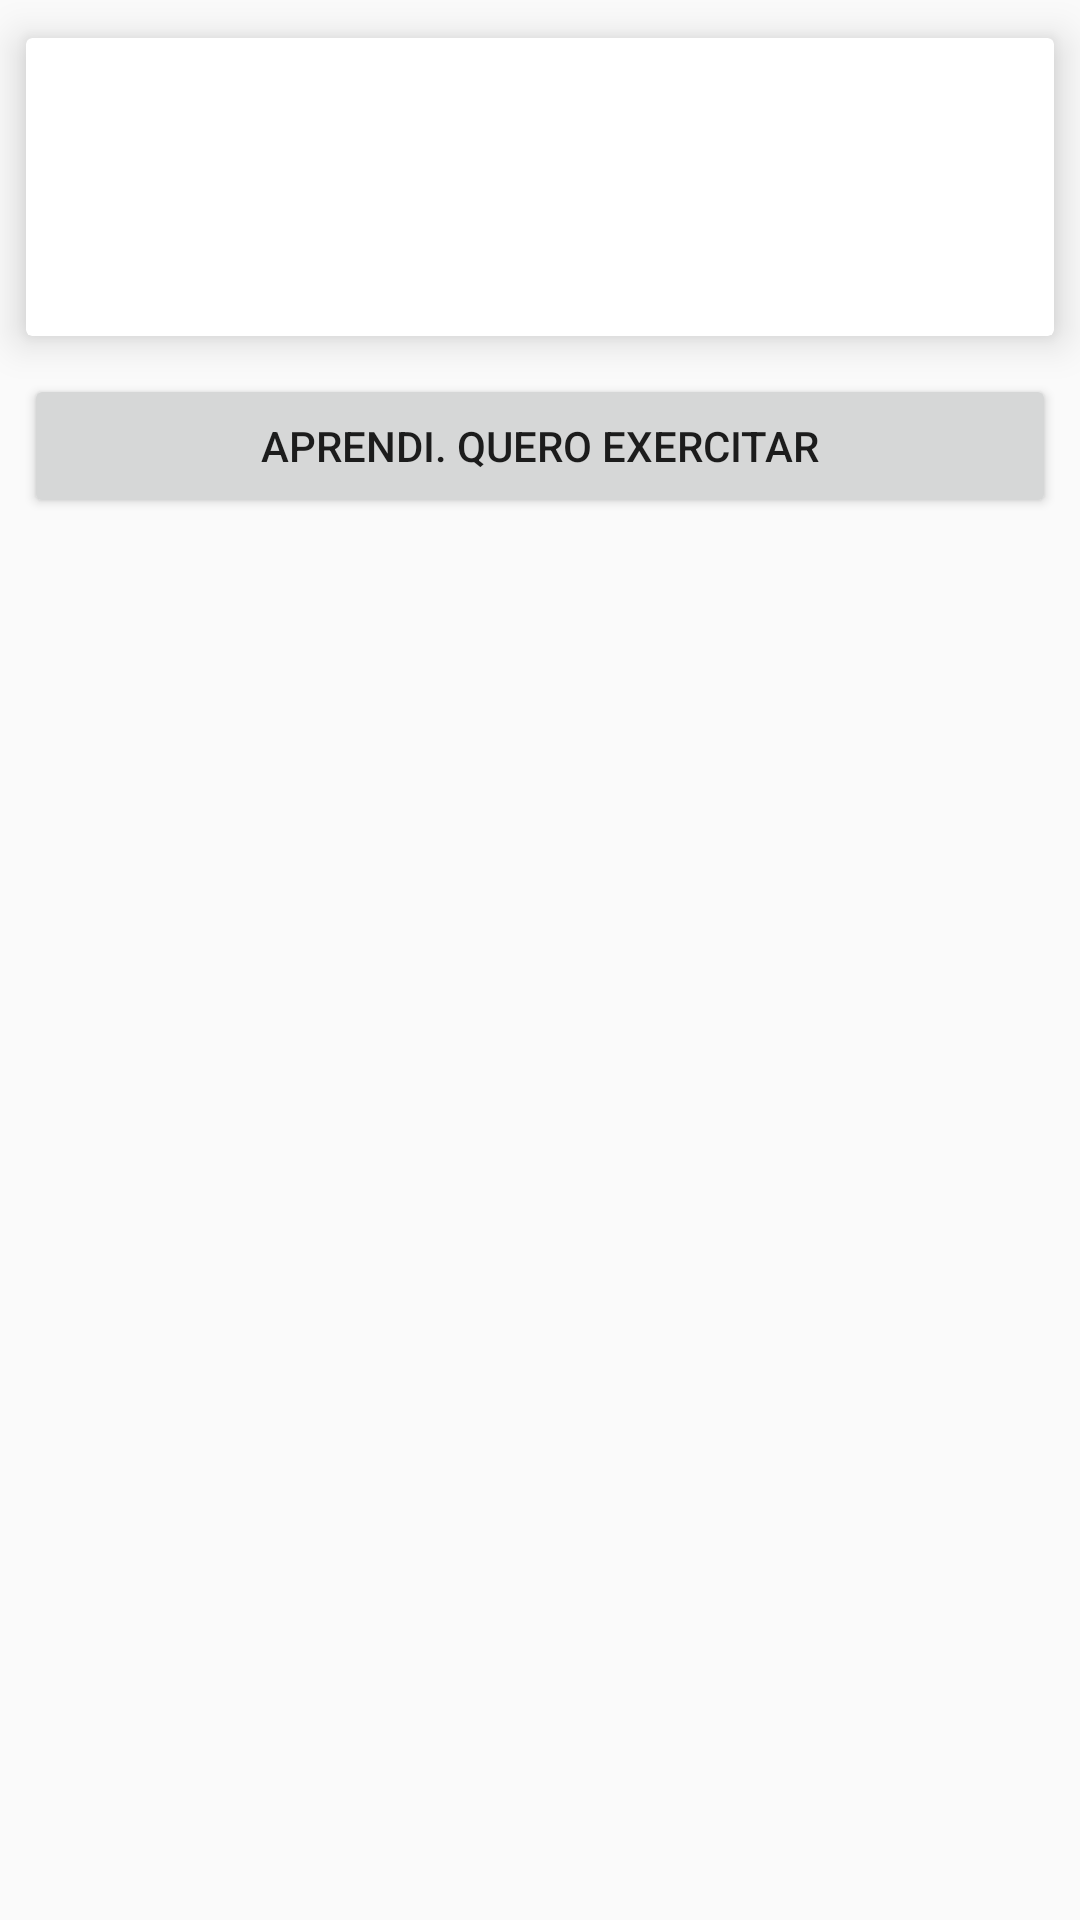

Reconstruct the res/layout file that produces this screen, plus the resources it refers to.
<!-- AndroidManifest.xml: application theme AppTheme -->
<!-- res/layout/fragment_article.xml -->
<android.support.v4.widget.NestedScrollView
	xmlns:android="http://schemas.android.com/apk/res/android"
	xmlns:app="http://schemas.android.com/apk/res-auto"
	android:id="@+id/scroll"
	android:layout_width="match_parent"
	android:layout_height="match_parent"
	android:clipToPadding="false">

	<LinearLayout
		android:layout_width="match_parent"
		android:layout_height="wrap_content"
		android:orientation="vertical">

		<android.support.v7.widget.CardView
			android:layout_width="match_parent"
			android:layout_height="wrap_content"
			app:cardElevation="8dp"
			app:cardUseCompatPadding="true">

			<LinearLayout
				android:layout_width="match_parent"
				android:layout_height="wrap_content"
				android:orientation="vertical">

				<TextView
					android:id="@+id/title"
					android:layout_width="match_parent"
					android:layout_height="wrap_content"
					android:layout_marginLeft="@dimen/spacing_large"
					android:layout_marginRight="@dimen/spacing_large"
					android:layout_marginTop="@dimen/spacing_large"
					android:textAppearance="@style/TextAppearance.AppCompat.Headline"/>

				<TextView
					android:id="@+id/content"
					android:layout_width="match_parent"
					android:layout_height="wrap_content"
					android:layout_margin="@dimen/spacing_large"
					android:textAppearance="@style/TextAppearance.AppCompat.Body1"/>

			</LinearLayout>

		</android.support.v7.widget.CardView>
		
		<Button
			android:id="@+id/buttonLearnt"
			android:layout_width="match_parent"
			android:layout_height="wrap_content"
			android:layout_marginLeft="8dp"
			android:layout_marginRight="8dp"
			android:layout_marginBottom="8dp"
			android:text="@string/button_lets_get_exercise"
			/>

	</LinearLayout>

</android.support.v4.widget.NestedScrollView>
<!-- resources referenced by this layout -->
<resources>
  <dimen name="spacing_large">16dp</dimen>
  <string name="button_lets_get_exercise">Aprendi. Quero exercitar</string>
  <style name="AppTheme" parent="@style/Theme.AppCompat.Light">
          <item name="colorPrimary">#00BCD4</item>
          <item name="colorPrimaryDark">#0097A7</item>
          <item name="colorAccent">#607D8B</item>
  	</style>
</resources>
